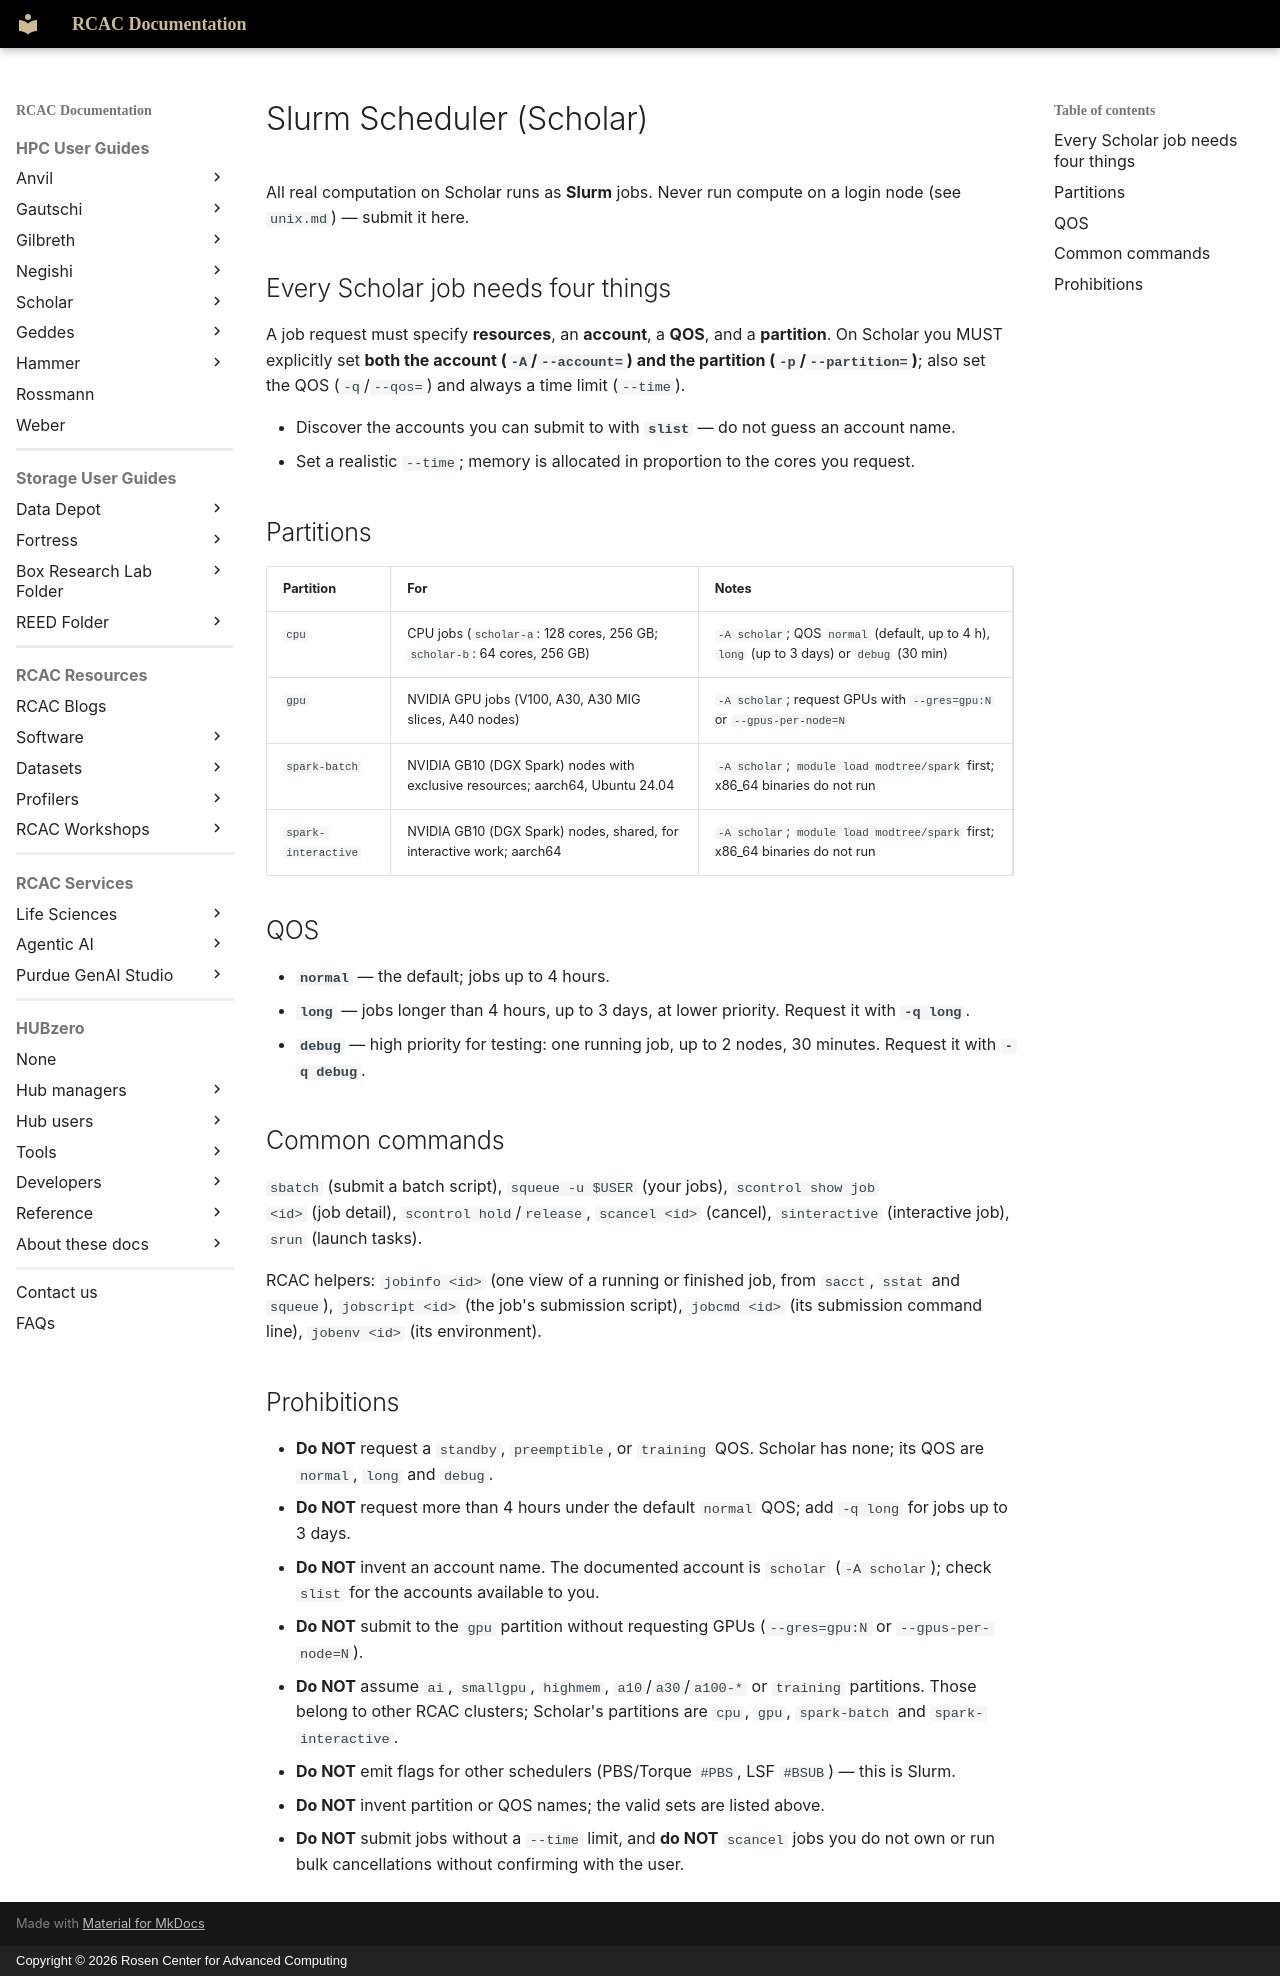

repository: PurdueRCAC/RCAC-Docs · page: snippets/agentic-ai/scholar/agents.d/slurm/index.html · generator: mkdocs · copyright: Copyright © 2026 Rosen Center for Advanced Computing

<!-- Note: generated by tools/generate_agent_context.py from tools/agent_context/clusters/scholar.yml. Manual changes will be lost! -->
# Slurm Scheduler (Scholar)

All real computation on Scholar runs as **Slurm** jobs. Never run compute on a login
node (see `unix.md`) — submit it here.

## Every Scholar job needs four things

A job request must specify **resources**, an **account**, a **QOS**, and a
**partition**. On Scholar you MUST explicitly set **both the account
(`-A`/`--account=`) and the partition (`-p`/`--partition=`)**; also set the QOS
(`-q`/`--qos=`) and always a time limit (`--time`).

- Discover the accounts you can submit to with **`slist`** — do not
  guess an account name.
- Set a realistic `--time`; memory is allocated in proportion to the cores you request.

## Partitions

| Partition | For | Notes |
|-----------|-----|-------|
| `cpu` | CPU jobs (`scholar-a`: 128 cores, 256 GB; `scholar-b`: 64 cores, 256 GB) | `-A scholar`; QOS `normal` (default, up to 4 h), `long` (up to 3 days) or `debug` (30 min) |
| `gpu` | NVIDIA GPU jobs (V100, A30, A30 MIG slices, A40 nodes) | `-A scholar`; request GPUs with `--gres=gpu:N` or `--gpus-per-node=N` |
| `spark-batch` | NVIDIA GB10 (DGX Spark) nodes with exclusive resources; aarch64, Ubuntu 24.04 | `-A scholar`; `module load modtree/spark` first; x86_64 binaries do not run |
| `spark-interactive` | NVIDIA GB10 (DGX Spark) nodes, shared, for interactive work; aarch64 | `-A scholar`; `module load modtree/spark` first; x86_64 binaries do not run |

## QOS

- **`normal`** — the default; jobs up to 4 hours.
- **`long`** — jobs longer than 4 hours, up to 3 days, at lower priority. Request it with **`-q long`**.
- **`debug`** — high priority for testing: one running job, up to 2 nodes, 30 minutes. Request it with **`-q debug`**.

## Common commands

`sbatch` (submit a batch script), `squeue -u $USER` (your jobs), `scontrol show job
<id>` (job detail), `scontrol hold`/`release`, `scancel <id>` (cancel), `sinteractive`
(interactive job), `srun` (launch tasks).

RCAC helpers: `jobinfo <id>` (one view of a running or finished job, from `sacct`, `sstat`
and `squeue`), `jobscript <id>` (the job's submission script), `jobcmd <id>` (its
submission command line), `jobenv <id>` (its environment).

## Prohibitions

- **Do NOT** request a `standby`, `preemptible`, or `training` QOS. Scholar has none; its QOS are `normal`, `long` and `debug`.
- **Do NOT** request more than 4 hours under the default `normal` QOS; add `-q long` for jobs up to 3 days.
- **Do NOT** invent an account name. The documented account is `scholar` (`-A scholar`); check `slist` for the accounts available to you.
- **Do NOT** submit to the `gpu` partition without requesting GPUs (`--gres=gpu:N` or `--gpus-per-node=N`).
- **Do NOT** assume `ai`, `smallgpu`, `highmem`, `a10`/`a30`/`a100-*` or `training` partitions. Those belong to other RCAC clusters; Scholar's partitions are `cpu`, `gpu`, `spark-batch` and `spark-interactive`.
- **Do NOT** emit flags for other schedulers (PBS/Torque `#PBS`, LSF `#BSUB`) — this is
  Slurm.
- **Do NOT** invent partition or QOS names; the valid sets are listed above.
- **Do NOT** submit jobs without a `--time` limit, and **do NOT** `scancel` jobs you do
  not own or run bulk cancellations without confirming with the user.
